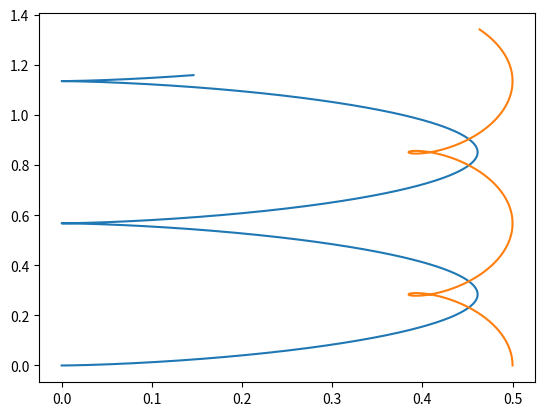

The script that saved this image:
import numpy as np
import matplotlib.pyplot as plt
import scipy.constants as c

dt = 0.0001

G = 1

# format: x, y, z, vx, vy, vz, m
par1 = np.array([[0, 0, 0, 0, 0, 0, 1]])
par2 = np.array([[0.5, 0, 0, 0, 1.63, 0, 4]])

rad = []

def distance(p1_vec, p2_vec):
    X, Y, Z = p1_vec[0:3]
    x, y, z = p2_vec[0:3]
    return ((X - x)**2 + (Y - y)**2 + (Z - z)**2)**(1/2)

def acceleration(p1_vec, p2_vec):
    global G
    M = p1_vec[6]
    X, Y, Z = p1_vec[0:3]
    x, y, z = p2_vec[0:3]
    acc = lambda p1, p2: G*M*(p1 - p2)/distance(p1_vec, p2_vec)**3
    return [acc(X, x), acc(Y, y), acc(Z, z)]

def velocity(p_vec, a_vec, dt):
    vx, vy, vz = p_vec[3:6]
    ax, ay, az = a_vec
    vel = lambda v, a: v + a*dt
    return [vel(vx, ax), vel(vy, ay), vel(vz, az)]
    
def position(p_vec, v_vec, dt):
    x, y, z = p_vec[0:3]
    vx, vy, vz = v_vec
    pos = lambda p, v: p + v*dt
    return [pos(x, vx), pos(y, vy), pos(z, vz)]

for i in range(10000):
    r = distance(par1[i], par2[i])
    acc1 = acceleration(par2[i], par1[i]) # acc on 1
    acc2 = acceleration(par1[i], par2[i]) # acc on 2
    
    vel1 = velocity(par1[i], acc1, dt)
    vel2 = velocity(par2[i], acc2, dt)
    
    pos1 = position(par1[i], vel1, dt)
    pos2 = position(par2[i], vel2, dt)
    
    par1 = np.append(par1, np.array([pos1 + vel1 + [par1[i][6]]]), axis = 0)
    par2 = np.append(par2, np.array([pos2 + vel2 + [par2[i][6]]]), axis = 0)
    rad.append(r)

a = (max(rad) + min(rad))/2 # semimajor axis
T = 2*c.pi*a**(3/2) # orbital period (4.039)

fig = plt.figure()
ax = plt.axes()
ax.plot(par1[:, 0], par1[:, 1])
ax.plot(par2[:, 0], par2[:, 1])

# fig = plt.figure()
# ax = plt.axes(projection="3d")
# ax.plot3D(p1[:, 0], p1[:, 1], p1[:, 2])
# ax.plot3D(p2[:, 0], p2[:, 1], p2[:, 2])

# from celluloid import Camera
# fig = plt.figure()
# camera = Camera(fig)
# for i in range(len(pos_x)):
#     plt.scatter(pos_x[i], pos_y[i], color = "k")
#     plt.scatter(0, 0)
#     camera.snap()
# animation = camera.animate(interval = 1/60*(10**-3))
# animation.save("celluloid_minimal.gif", writer = "pillow")